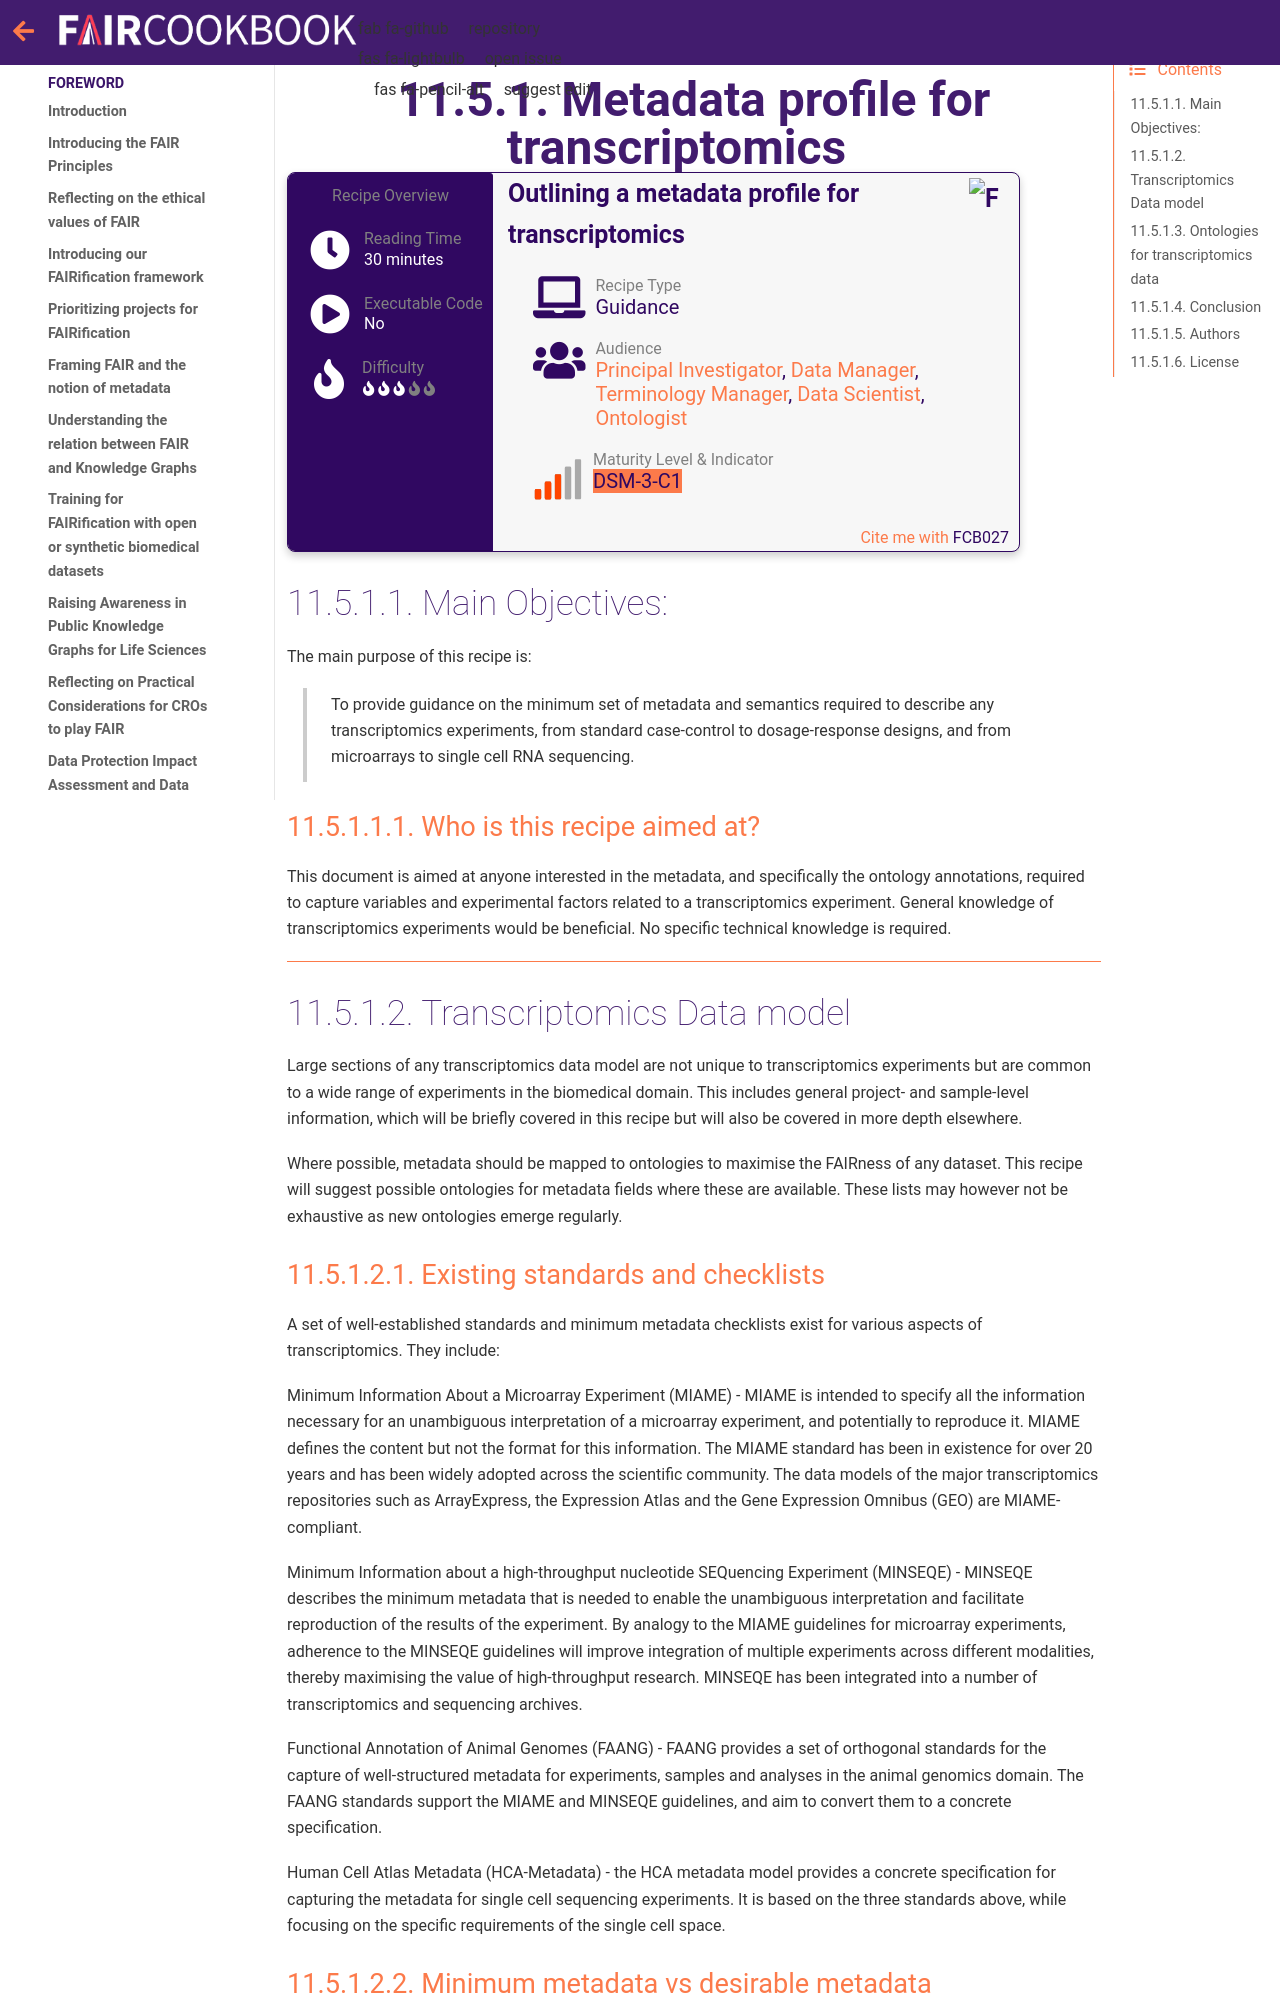

repository: FAIRplus/the-fair-cookbook · page: content/recipes/interoperability/transcriptomics-metadata.html · generator: jekyll

(fcb-interop-txmetadata)=
# Metadata profile for transcriptomics


````{panels_fairplus}
:identifier_text: FCB027
:identifier_link: 'https://w3id.org/faircookbook/FCB027'
:difficulty_level: 3
:recipe_type: guidance
:reading_time_minutes: 30
:intended_audience: principal_investigator, data_manager, terminology_manager, data_scientist, ontologist 
:maturity_level: 3
:maturity_indicator: 30
:has_executable_code: nope
:recipe_name: Outlining a metadata profile for transcriptomics
```` 

## Main Objectives:

The main purpose of this recipe is:

> To provide guidance on the minimum set of metadata and semantics required to describe any transcriptomics experiments,
> from standard case-control to dosage-response designs, and from microarrays to single cell RNA sequencing. 


### Who is this recipe aimed at?

This document is aimed at anyone interested in the metadata, and specifically the ontology annotations, required to capture variables and experimental factors related to a transcriptomics experiment. General knowledge of transcriptomics experiments would be beneficial. No specific technical knowledge is required.


---

## Transcriptomics Data model 

Large sections of any transcriptomics data model are not unique to transcriptomics experiments but are common to a wide range of experiments in the biomedical domain. This includes general project- and sample-level information, which will be briefly covered in this recipe but will also be covered in more depth elsewhere.

Where possible, metadata should be mapped to ontologies to maximise the FAIRness of any dataset. This recipe will suggest possible ontologies for metadata fields where these are available. These lists may however not be exhaustive as new ontologies emerge regularly.
